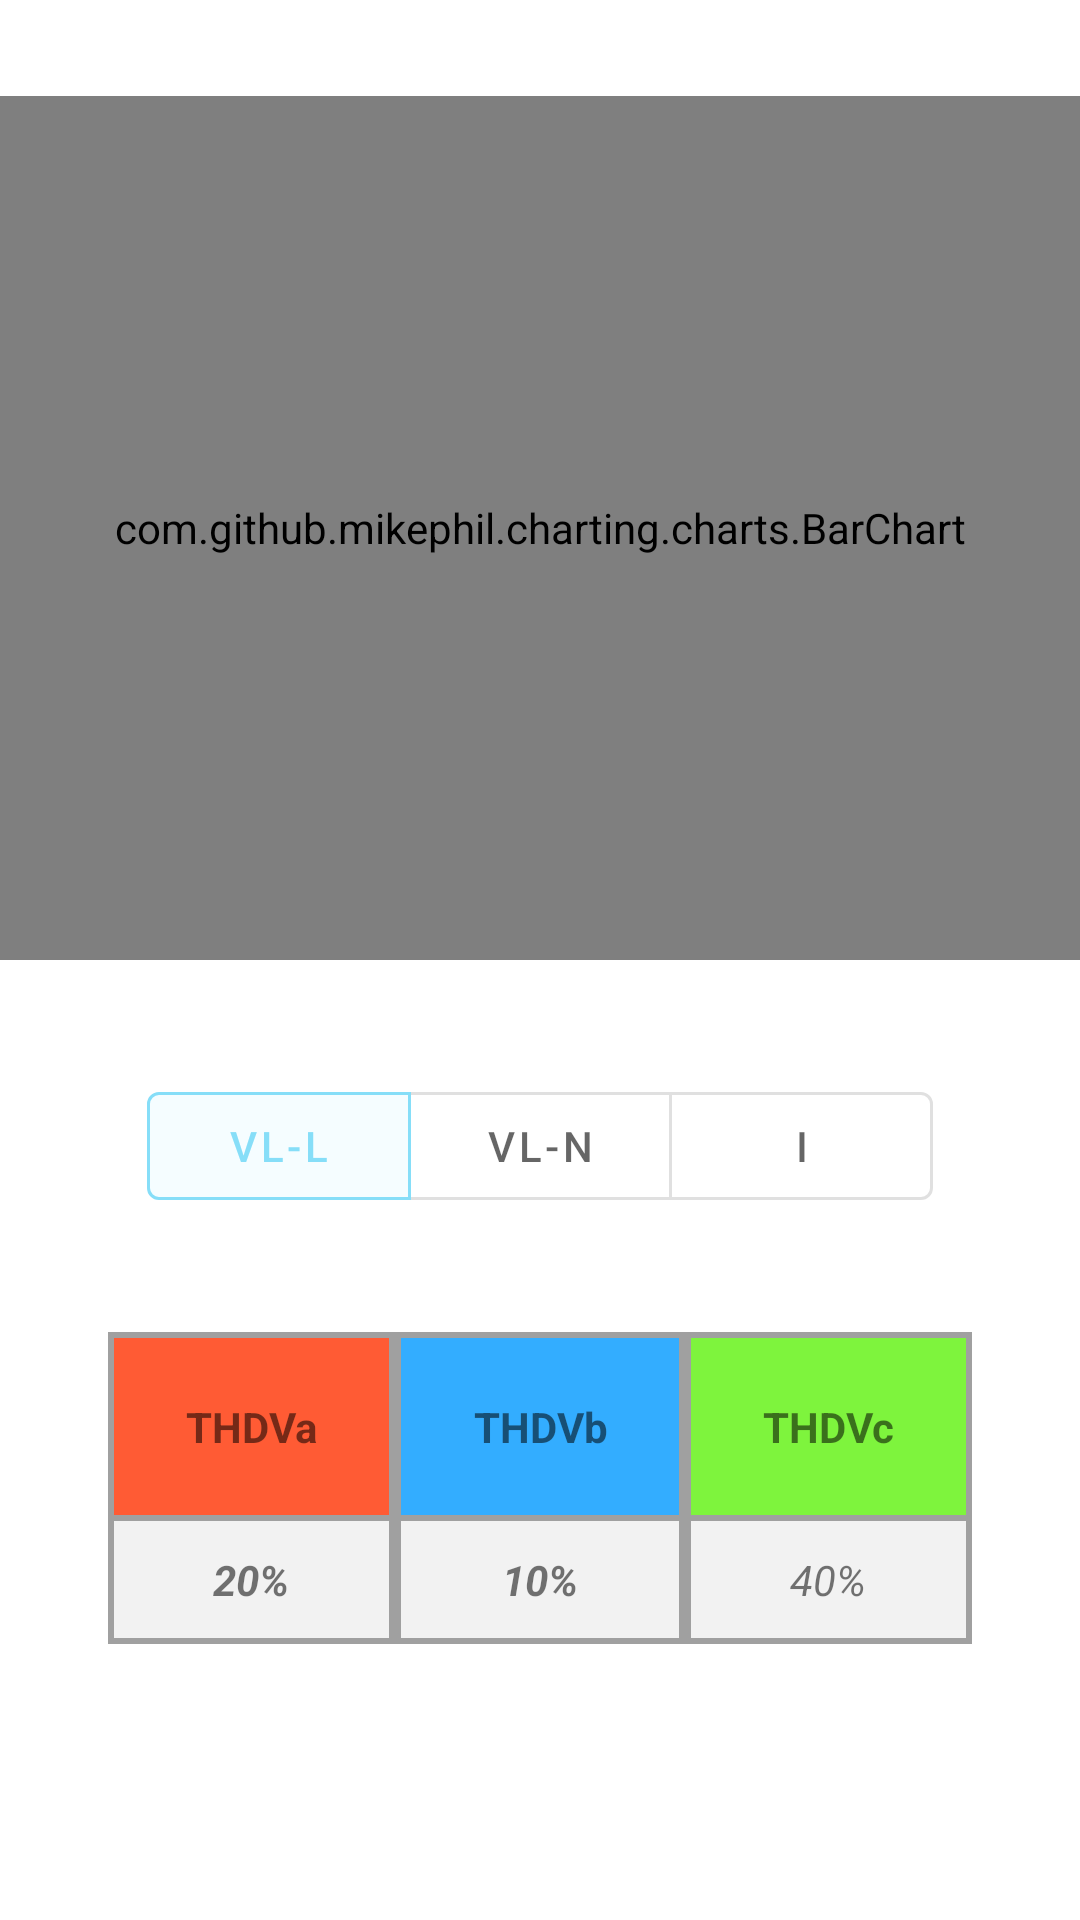

Here is an Android app screen rendered from its layout file. Give the layout XML and the strings, colors and styles it references.
<!-- AndroidManifest.xml: application theme Theme.Tcpip -->
<!-- res/layout/fragment_barchart.xml -->
<?xml version="1.0" encoding="utf-8"?>
<androidx.constraintlayout.widget.ConstraintLayout xmlns:android="http://schemas.android.com/apk/res/android"
    xmlns:app="http://schemas.android.com/apk/res-auto"
    xmlns:tools="http://schemas.android.com/tools"
    android:layout_width="match_parent"
    android:layout_height="match_parent"
    tools:context=".MainActivity">
    <androidx.constraintlayout.widget.Guideline
        android:id="@+id/guideline20"
        android:layout_width="wrap_content"
        android:layout_height="wrap_content"
        android:orientation="horizontal"
        app:layout_constraintGuide_percent="0.85"
        ></androidx.constraintlayout.widget.Guideline>
    <androidx.constraintlayout.widget.Guideline
        android:id="@+id/guideline21"
        android:layout_width="wrap_content"
        android:layout_height="wrap_content"
        android:orientation="horizontal"
        app:layout_constraintGuide_percent="0.70"
        ></androidx.constraintlayout.widget.Guideline>
    <androidx.constraintlayout.widget.Guideline
        android:id="@+id/guideline22"
        android:layout_width="wrap_content"
        android:layout_height="wrap_content"
        android:orientation="vertical"
        app:layout_constraintGuide_percent="0.1"
        ></androidx.constraintlayout.widget.Guideline>
    <androidx.constraintlayout.widget.Guideline
        android:id="@+id/guideline23"
        android:layout_width="wrap_content"
        android:layout_height="wrap_content"
        android:orientation="vertical"
        app:layout_constraintGuide_percent="0.9"
        ></androidx.constraintlayout.widget.Guideline>

    <TableLayout
        android:id="@+id/table"
        android:layout_width="0dp"
        android:layout_height="wrap_content"
        android:background="#a0a0a0"
        app:layout_constraintBottom_toTopOf="@id/guideline20"
        app:layout_constraintEnd_toStartOf="@+id/guideline23"
        app:layout_constraintStart_toStartOf="@+id/guideline22"
        app:layout_constraintTop_toBottomOf="@id/guideline21"

        >

        <TableRow>

            <TextView
                android:id="@+id/tda"
                android:layout_width="match_parent"
                android:layout_height="wrap_content"
                android:layout_marginHorizontal="2dp"
                android:layout_marginTop="2dp"
                android:layout_marginBottom="2dp"
                android:layout_weight="1"
                android:background="#FF5B34"
                android:gravity="center"
                android:padding="20dp"
                android:text="THDVa"
                android:textStyle="bold"></TextView>

            <TextView
                android:id="@+id/tdb"
                android:layout_width="match_parent"
                android:layout_height="wrap_content"
                android:layout_marginHorizontal="2dp"
                android:layout_marginTop="2dp"
                android:layout_marginBottom="2dp"
                android:layout_weight="1"
                android:background="#33ADFF"
                android:gravity="center"
                android:padding="20dp"
                android:text="THDVb"
                android:textStyle="bold"></TextView>

            <TextView
                android:id="@+id/tdc"
                android:layout_width="match_parent"
                android:layout_height="wrap_content"
                android:layout_marginHorizontal="2dp"
                android:layout_marginTop="2dp"
                android:layout_marginBottom="2dp"
                android:layout_weight="1"
                android:background="#7EF43D"
                android:gravity="center"
                android:maxHeight="100dp"
                android:padding="20dp"
                android:text="THDVc"
                android:textStyle="bold" />
        </TableRow>

        <TableRow>

            <TextView

                android:id="@+id/thd1"
                android:layout_width="wrap_content"
                android:layout_height="wrap_content"
                android:layout_marginHorizontal="2dp"
                android:layout_marginBottom="2dp"
                android:layout_weight="1"
                android:background="#f2f2f2"
                android:gravity="center"
                android:padding="10dp"
                android:text="20%"
                android:textStyle="bold|italic"

                ></TextView>

            <TextView
                android:id="@+id/thd2"
                android:layout_width="wrap_content"
                android:layout_height="wrap_content"
                android:layout_marginHorizontal="2dp"
                android:layout_marginBottom="2dp"
                android:layout_weight="1"
                android:background="#F2f2f2"
                android:gravity="center"
                android:padding="10dp"
                android:text="10%"
                android:textStyle="bold|italic"></TextView>

            <TextView
                android:id="@+id/thd3"
                android:layout_width="wrap_content"
                android:layout_height="wrap_content"
                android:layout_marginHorizontal="2dp"
                android:layout_marginBottom="2dp"
                android:layout_weight="1"
                android:background="#f2f2f2"
                android:gravity="center"
                android:padding="10dp"
                android:text="40%"
                android:textStyle="italic" />
        </TableRow>

    </TableLayout>

    <androidx.constraintlayout.widget.Guideline
        android:id="@+id/guideline3"
        android:layout_width="match_parent"
        android:layout_height="match_parent"
        android:layout_marginStart="53dp"
        android:layout_marginLeft="53dp"
        android:layout_marginEnd="395dp"
        android:layout_marginRight="395dp"
        android:layout_marginBottom="731dp"
        android:orientation="horizontal"
        app:layout_constraintBottom_toBottomOf="parent"
        app:layout_constraintEnd_toEndOf="parent"
        app:layout_constraintGuide_begin="16dp"
        app:layout_constraintGuide_percent="0.05"
        app:layout_constraintHorizontal_bias="0.52"
        app:layout_constraintStart_toStartOf="parent"
        app:layout_constraintTop_toTopOf="parent" />

    <androidx.constraintlayout.widget.Guideline
        android:id="@+id/guideline2"
        android:layout_width="match_parent"
        android:layout_height="match_parent"
        android:layout_marginStart="53dp"
        android:layout_marginLeft="53dp"
        android:layout_marginEnd="395dp"
        android:layout_marginRight="395dp"
        android:layout_marginBottom="731dp"
        android:orientation="horizontal"
        app:layout_constraintBottom_toBottomOf="parent"
        app:layout_constraintEnd_toEndOf="parent"
        app:layout_constraintGuide_begin="16dp"
        app:layout_constraintGuide_percent="0.50"
        app:layout_constraintHorizontal_bias="0.52"
        app:layout_constraintStart_toStartOf="parent"
        app:layout_constraintTop_toTopOf="parent" />

    <com.github.mikephil.charting.charts.BarChart
        android:id="@+id/chart"
        android:layout_width="0dp"
        android:layout_height="0dp"
        app:layout_constraintBottom_toTopOf="@id/guideline2"
        app:layout_constraintEnd_toEndOf="parent"
        app:layout_constraintHorizontal_bias="0.07"
        app:layout_constraintStart_toStartOf="parent"
        app:layout_constraintTop_toTopOf="@+id/guideline3">


    </com.github.mikephil.charting.charts.BarChart>


    <com.google.android.material.button.MaterialButtonToggleGroup
        android:id="@+id/groupbtn"
        android:layout_width="wrap_content"
        android:layout_height="wrap_content"
        app:layout_constraintBottom_toTopOf="@id/table"
        app:layout_constraintEnd_toEndOf="parent"
        app:layout_constraintStart_toStartOf="parent"
        app:layout_constraintTop_toBottomOf="@id/guideline2"
        app:singleSelection="true"
        app:checkedButton="@id/Vnn"
        >

        <com.google.android.material.button.MaterialButton
            android:id="@+id/Vnn"
            style="@style/Widget.MaterialComponents.Button.OutlinedButton"
            android:layout_width="wrap_content"
            android:layout_height="wrap_content"
            android:layout_marginHorizontal="20dp"
            android:layout_marginRight="20dp"
            android:text="Vl-l"
            tools:layout_editor_absoluteX="71dp"

            tools:layout_editor_absoluteY="429dp" />

        <com.google.android.material.button.MaterialButton
            android:id="@+id/vl"
            style="@style/Widget.MaterialComponents.Button.OutlinedButton"
            android:layout_width="wrap_content"
            android:layout_height="wrap_content"
            android:text="Vl-n"
            tools:layout_editor_absoluteX="171dp"
            tools:layout_editor_absoluteY="424dp" />

        <com.google.android.material.button.MaterialButton
            android:id="@+id/current"
            style="@style/Widget.MaterialComponents.Button.OutlinedButton"
            android:layout_width="wrap_content"
            android:layout_height="wrap_content"
            android:text="I"
            tools:layout_editor_absoluteX="267dp"
            tools:layout_editor_absoluteY="421dp" />

    </com.google.android.material.button.MaterialButtonToggleGroup>


</androidx.constraintlayout.widget.ConstraintLayout>
<!-- resources referenced by this layout -->
<resources>
  <style name="Theme.Tcpip" parent="Theme.MaterialComponents.DayNight.NoActionBar">
          
          <item name="colorPrimary">#86DEF8</item>
          <item name="colorPrimaryVariant">#69DDFF</item>
          <item name="colorOnPrimary">@color/white</item>
          
          <item name="colorSecondary">@color/teal_200</item>
          <item name="colorSecondaryVariant">@color/teal_700</item>
          <item name="colorOnSecondary">@color/black</item>
          
          <item name="android:statusBarColor" tools:targetApi="l">?attr/colorPrimaryVariant</item>
          <item name="windowActionBar">false</item>
          <item name="windowNoTitle">true</item>
          
      </style>
  <color name="white">#FFEDEDED</color>
  <color name="teal_200">#FF03DAC5</color>
  <color name="teal_700">#FF018786</color>
  <color name="black">#FF000000</color>
</resources>
